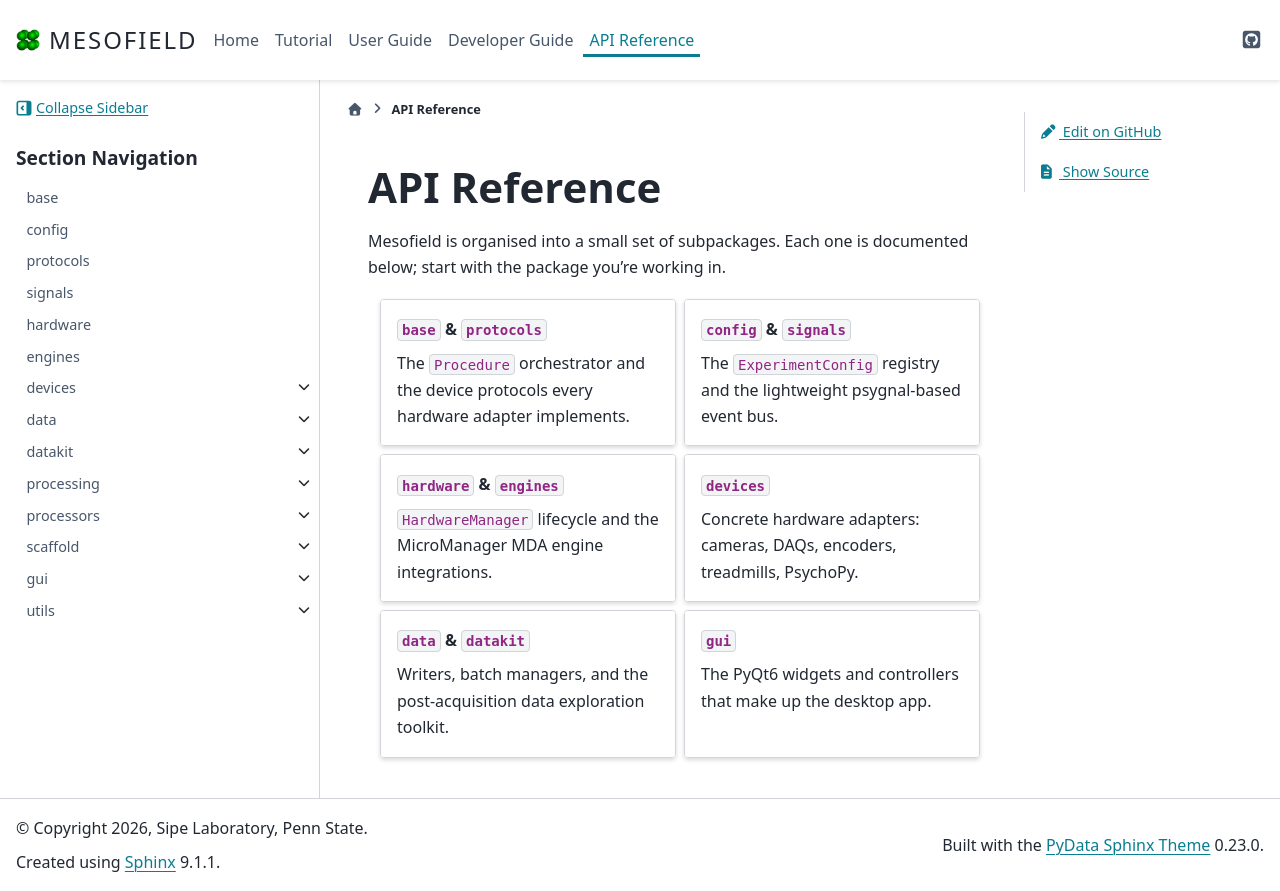

repository: Gronemeyer/mesofield · page: api/index.html · generator: sphinx

# API Reference

Mesofield is organised into a small set of subpackages. Each one is documented below; start with the package you're working in.

::::{grid} 1 2 2 2
:gutter: 2

:::{grid-item-card} `base` & `protocols`
:link: mesofield.base
:link-type: doc

The `Procedure` orchestrator and the device protocols every hardware adapter implements.
:::

:::{grid-item-card} `config` & `signals`
:link: mesofield.config
:link-type: doc

The `ExperimentConfig` registry and the lightweight psygnal-based event bus.
:::

:::{grid-item-card} `hardware` & `engines`
:link: mesofield.hardware
:link-type: doc

`HardwareManager` lifecycle and the MicroManager MDA engine integrations.
:::

:::{grid-item-card} `devices`
:link: mesofield.devices
:link-type: doc

Concrete hardware adapters: cameras, DAQs, encoders, treadmills, PsychoPy.
:::

:::{grid-item-card} `data` & `datakit`
:link: mesofield.data
:link-type: doc

Writers, batch managers, and the post-acquisition data exploration toolkit.
:::

:::{grid-item-card} `gui`
:link: mesofield.gui
:link-type: doc

The PyQt6 widgets and controllers that make up the desktop app.
:::

::::

```{toctree}
:hidden:
:maxdepth: 2

mesofield.base
mesofield.config
mesofield.protocols
mesofield.signals
mesofield.hardware
mesofield.engines
mesofield.devices
mesofield.data
mesofield.datakit
mesofield.processing
mesofield.processors
mesofield.scaffold
mesofield.gui
mesofield.utils
```
